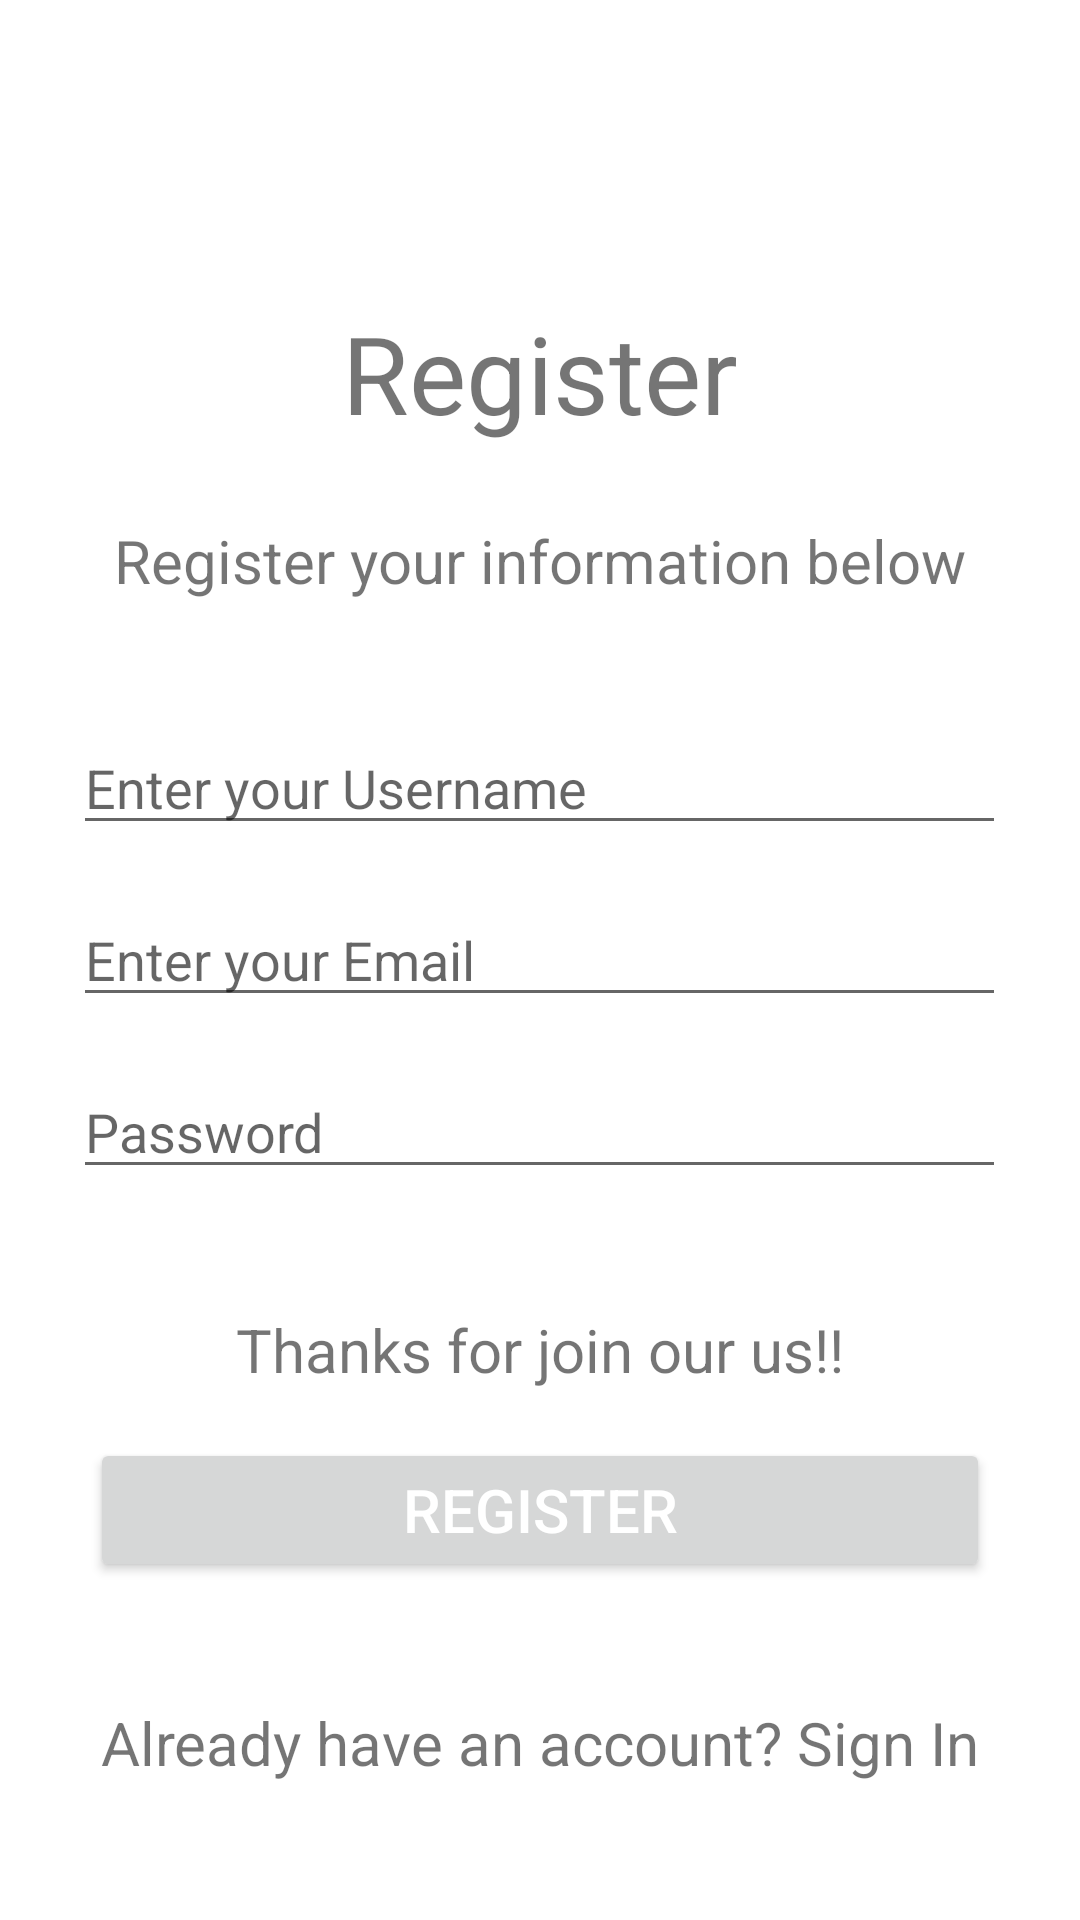

Produce the Android XML layout that renders to this screen, including the resource entries it uses.
<!-- AndroidManifest.xml: application theme Theme.MusicLit -->
<!-- res/layout/activity_register.xml -->
<?xml version="1.0" encoding="utf-8"?>
<RelativeLayout xmlns:android="http://schemas.android.com/apk/res/android"
    xmlns:app="http://schemas.android.com/apk/res-auto"
    xmlns:tools="http://schemas.android.com/tools"
    android:layout_width="match_parent"
    android:layout_height="match_parent"
    tools:context=".RegisterActivity">


    <TextView
        android:id="@+id/text_one"
        android:layout_width="wrap_content"
        android:layout_height="wrap_content"
        android:layout_centerHorizontal="true"
        android:layout_marginTop="100dp"
        android:text="Register"
        android:textSize="36sp"/>

    <TextView
        android:id="@+id/text_two"
        android:layout_width="wrap_content"
        android:layout_height="wrap_content"
        android:layout_centerHorizontal="true"
        android:layout_marginTop="25dp"
        android:text="Register your information below"
        android:layout_below="@+id/text_one"
        android:textSize="20sp"/>


    <EditText
        android:id="@+id/name"
        android:layout_width="311dp"
        android:layout_height="wrap_content"
        android:layout_below="@id/text_two"
        android:layout_centerHorizontal="true"
        android:layout_marginTop="40dp"
        android:ems="10"
        android:hint="Enter your Username"
        android:inputType="textPersonName" />

    <EditText
        android:id="@+id/email"
        android:layout_width="311dp"
        android:layout_height="wrap_content"
        android:layout_below="@id/name"
        android:layout_centerHorizontal="true"
        android:layout_marginTop="16dp"
        android:ems="10"
        android:hint="Enter your Email"
        android:inputType="textPersonName" />

    <EditText
        android:id="@+id/password_et"
        android:layout_width="311dp"
        android:layout_height="wrap_content"
        android:layout_below="@id/email"
        android:layout_centerHorizontal="true"
        android:layout_marginTop="16dp"
        android:ems="10"
        android:hint="Password"
        android:inputType="textPersonName" />

    <TextView
        android:id="@+id/thank"
        android:layout_width="wrap_content"
        android:layout_height="wrap_content"
        android:text="Thanks for join our us!!"
        android:layout_below="@id/password_et"
        android:layout_centerHorizontal="true"
        android:layout_marginTop="40dp"
        android:textSize="20sp"/>

    <Button
        android:id="@+id/register_btn_comp"
        android:layout_width="wrap_content"
        android:layout_height="wrap_content"
        android:layout_below="@+id/thank"
        android:layout_centerHorizontal="true"
        android:layout_marginTop="16dp"
        android:width="300dp"
        android:text="Register"
        android:textColor="@color/white"
        android:textSize="20sp" />

    <TextView
        android:id="@+id/sign_in_Register"
        android:layout_width="wrap_content"
        android:layout_height="wrap_content"
        android:layout_below="@id/register_btn_comp"
        android:layout_centerHorizontal="true"
        android:layout_marginTop="40dp"
        android:text="Already have an account? Sign In"
        android:textSize="20sp" />

</RelativeLayout>
<!-- resources referenced by this layout -->
<resources>
  <style name="Theme.MusicLit" parent="Theme.MaterialComponents.DayNight.NoActionBar">
          
          <item name="colorPrimary">@color/purple_500</item>
          <item name="colorPrimaryVariant">@color/purple_700</item>
          <item name="colorOnPrimary">@color/white</item>
          
          <item name="colorSecondary">@color/teal_200</item>
          <item name="colorSecondaryVariant">@color/teal_700</item>
          <item name="colorOnSecondary">@color/black</item>
          
          <item name="android:statusBarColor" tools:targetApi="l">?attr/colorPrimaryVariant</item>
          
      </style>
  <!-- not gathered from this repository: default colours our renderer supplied (Android Studio template values) -->
  <color name="purple_500">#FF6200EE</color>
  <color name="purple_700">#FF3700B3</color>
  <color name="teal_200">#FF03DAC5</color>
  <color name="teal_700">#FF018786</color>
  <color name="black">#FF000000</color>
  <color name="white">#FFFFFFFF</color>
</resources>
